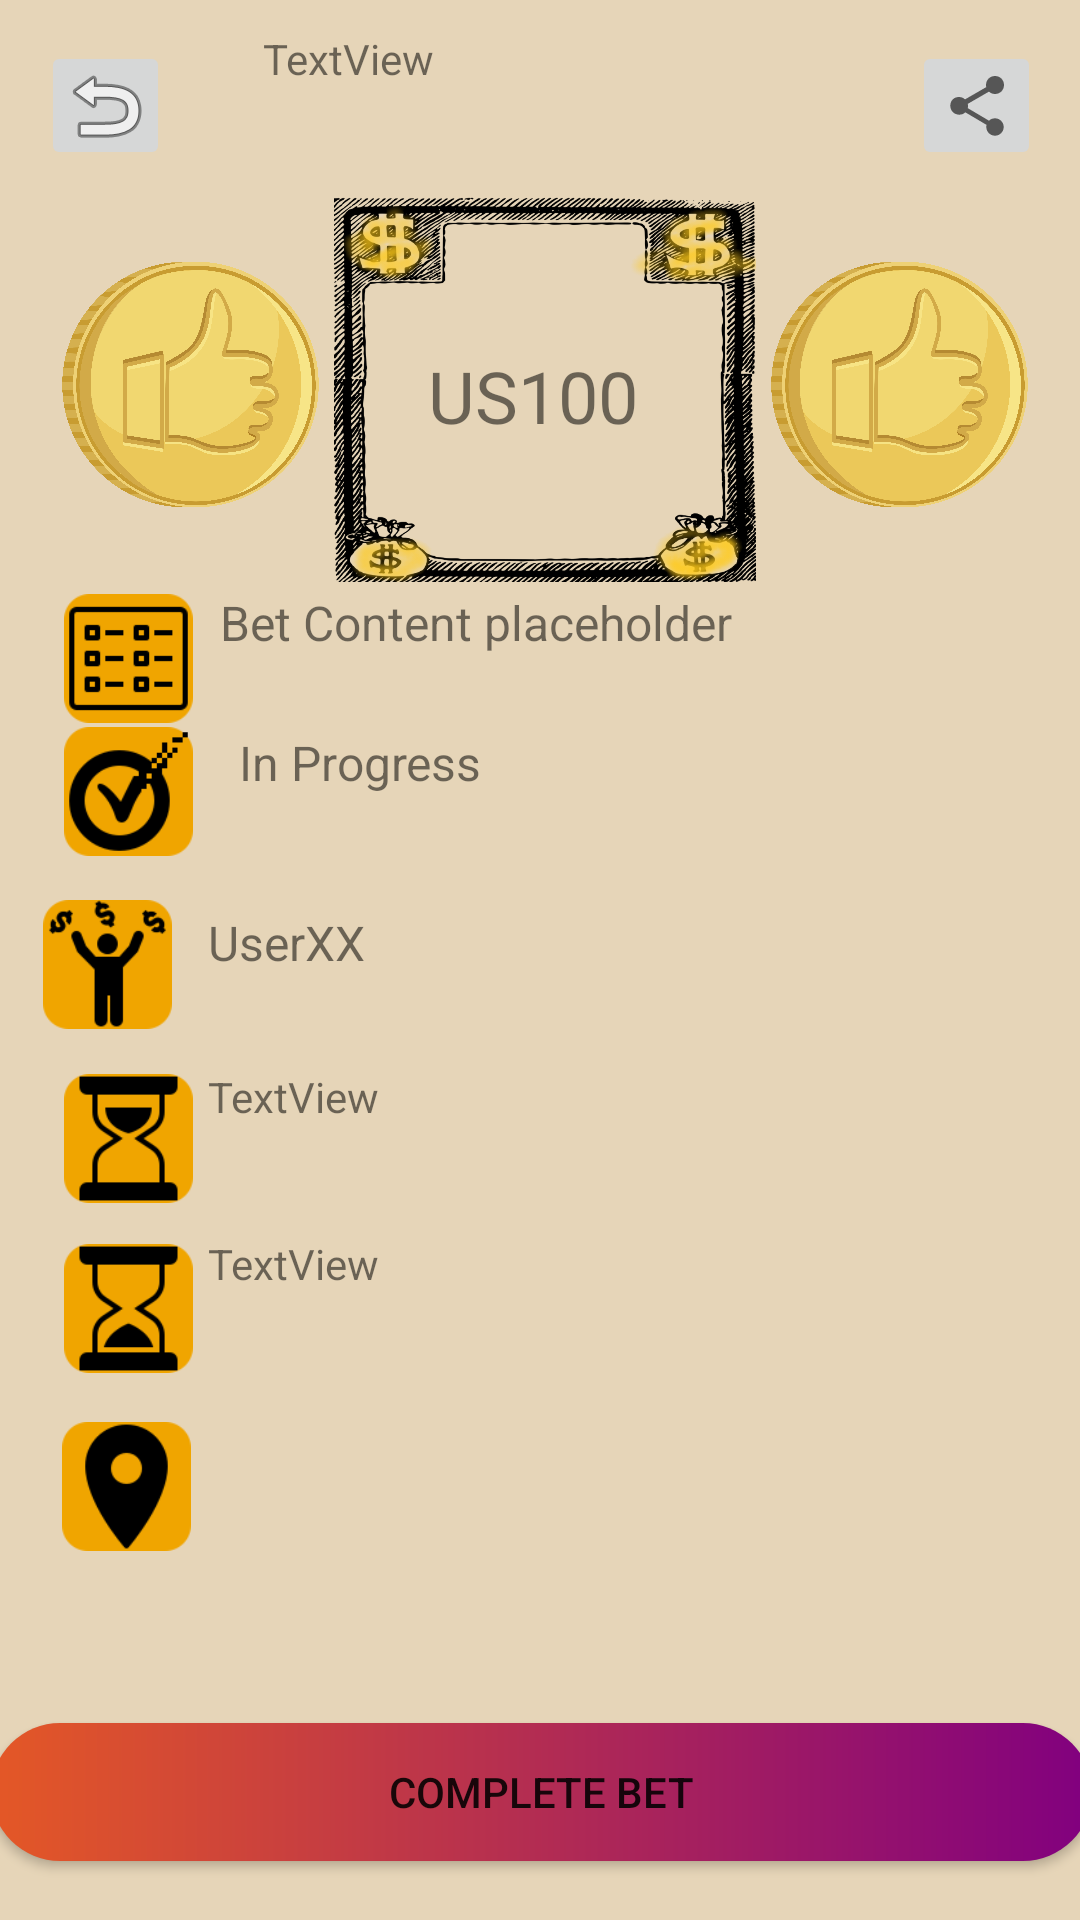

The Android layout XML behind this screen, and the referenced resources:
<!-- AndroidManifest.xml: application theme Theme.AnyBet -->
<!-- res/layout/activity_anybet_bet_detail.xml -->
<?xml version="1.0" encoding="utf-8"?>
<androidx.constraintlayout.widget.ConstraintLayout xmlns:android="http://schemas.android.com/apk/res/android"
    xmlns:app="http://schemas.android.com/apk/res-auto"
    xmlns:tools="http://schemas.android.com/tools"
    android:layout_width="match_parent"
    android:layout_height="match_parent"
    tools:context=".finalProject.BetDetailActivity">


    <ImageButton
        android:id="@+id/btnReturn"
        android:layout_width="43dp"
        android:layout_height="43dp"
        app:layout_constraintBottom_toBottomOf="parent"
        app:layout_constraintEnd_toEndOf="parent"
        app:layout_constraintHorizontal_bias="0.043"
        app:layout_constraintStart_toStartOf="parent"
        app:layout_constraintTop_toTopOf="parent"
        app:layout_constraintVertical_bias="0.023"
        app:srcCompat="@android:drawable/ic_menu_revert" />

    <ImageButton
        android:id="@+id/btnShare"
        android:layout_width="43dp"
        android:layout_height="43dp"
        app:layout_constraintBottom_toBottomOf="parent"
        app:layout_constraintEnd_toEndOf="parent"
        app:layout_constraintHorizontal_bias="0.95"
        app:layout_constraintStart_toEndOf="@+id/btnReturn"
        app:layout_constraintTop_toTopOf="parent"
        app:layout_constraintVertical_bias="0.023"
        app:srcCompat="?attr/actionModeShareDrawable" />

    <ImageView
        android:id="@+id/imageGoldThumbright"
        android:layout_width="95dp"
        android:layout_height="127dp"
        android:layout_marginTop="8dp"
        app:layout_constraintEnd_toEndOf="parent"
        app:layout_constraintHorizontal_bias="0.952"
        app:layout_constraintStart_toStartOf="parent"
        app:layout_constraintTop_toBottomOf="@+id/btnShare"
        app:srcCompat="@drawable/gold_thumbup" />

    <ImageView
        android:id="@+id/imageMoneyFrame"
        android:layout_width="142dp"
        android:layout_height="129dp"
        android:layout_marginTop="8dp"
        app:layout_constraintEnd_toStartOf="@+id/imageGoldThumbright"
        app:layout_constraintHorizontal_bias="0.5"
        app:layout_constraintStart_toEndOf="@+id/imageGoldThumbleft"
        app:layout_constraintTop_toBottomOf="@id/tvBetTitle"
        app:srcCompat="@drawable/money_frame" />

    <ImageView
        android:id="@+id/imageGoldThumbleft"
        android:layout_width="95dp"
        android:layout_height="127dp"
        android:layout_marginStart="16dp"
        android:layout_marginTop="8dp"
        app:layout_constraintEnd_toStartOf="@+id/imageGoldThumbright"
        app:layout_constraintHorizontal_bias="0.0"
        app:layout_constraintStart_toStartOf="parent"
        app:layout_constraintTop_toBottomOf="@+id/btnReturn"
        app:srcCompat="@drawable/gold_thumbup" />

    <TextView
        android:id="@+id/tvBetAmount"
        android:layout_width="wrap_content"
        android:layout_height="wrap_content"
        android:text="US100"
        android:textSize="24sp"
        app:layout_constraintBottom_toBottomOf="@+id/imageMoneyFrame"
        app:layout_constraintEnd_toEndOf="@+id/imageMoneyFrame"
        app:layout_constraintHorizontal_bias="0.444"
        app:layout_constraintStart_toStartOf="@+id/imageMoneyFrame"
        app:layout_constraintTop_toTopOf="@+id/imageMoneyFrame"
        app:layout_constraintVertical_bias="0.525" />

    <Button
        android:id="@+id/btnCompleteBet"
        android:layout_width="367dp"
        android:layout_height="46dp"
        android:background="@drawable/btn_gradiant"
        android:text="Complete Bet"
        app:backgroundTint="@null"
        app:layout_constraintBottom_toBottomOf="parent"
        app:layout_constraintEnd_toEndOf="parent"
        app:layout_constraintStart_toStartOf="parent"
        app:layout_constraintTop_toBottomOf="@+id/imgStartTime"
        app:layout_constraintVertical_bias="0.898" />


    <TextView
        android:id="@+id/tvBetDesc"
        android:layout_width="263dp"
        android:layout_height="40dp"
        android:text="Bet Content placeholder"
        android:textSize="16sp"
        app:layout_constraintBottom_toTopOf="@+id/tvProgressStatus"
        app:layout_constraintEnd_toEndOf="parent"
        app:layout_constraintHorizontal_bias="0.275"
        app:layout_constraintStart_toEndOf="@+id/imgProgress2"
        app:layout_constraintTop_toBottomOf="@+id/imageMoneyFrame"
        app:layout_constraintVertical_bias="0.3" />

    <TextView
        android:id="@+id/tvProgressStatus"
        android:layout_width="167dp"
        android:layout_height="35dp"
        android:text="In Progress"
        android:textSize="16sp"
        app:layout_constraintBottom_toBottomOf="parent"
        app:layout_constraintEnd_toEndOf="parent"
        app:layout_constraintHorizontal_bias="0.118"
        app:layout_constraintStart_toEndOf="@+id/imgProgress"
        app:layout_constraintTop_toBottomOf="@+id/imageMoneyFrame"
        app:layout_constraintVertical_bias="0.12" />

    <TextView
        android:id="@+id/tvParticipant"
        android:layout_width="167dp"
        android:layout_height="35dp"
        android:layout_marginTop="23dp"
        android:text="UserXX"
        android:textSize="16sp"
        app:layout_constraintBottom_toBottomOf="parent"
        app:layout_constraintEnd_toEndOf="parent"
        app:layout_constraintHorizontal_bias="0.36"
        app:layout_constraintStart_toStartOf="parent"
        app:layout_constraintTop_toBottomOf="@+id/tvProgressStatus"
        app:layout_constraintVertical_bias="0.007" />

    <TextView
        android:id="@+id/tvEndTime"
        android:layout_width="167dp"
        android:layout_height="38dp"
        android:text="TextView"
        app:layout_constraintBottom_toBottomOf="parent"
        app:layout_constraintEnd_toEndOf="parent"
        app:layout_constraintHorizontal_bias="0.36"
        app:layout_constraintStart_toStartOf="parent"
        app:layout_constraintTop_toBottomOf="@+id/tvStartTime"
        app:layout_constraintVertical_bias="0.098" />

    <TextView
        android:id="@+id/tvStartTime"
        android:layout_width="167dp"
        android:layout_height="35dp"
        android:text="TextView"
        app:layout_constraintBottom_toBottomOf="parent"
        app:layout_constraintEnd_toEndOf="parent"
        app:layout_constraintHorizontal_bias="0.36"
        app:layout_constraintStart_toStartOf="parent"
        app:layout_constraintTop_toBottomOf="@+id/tvParticipant"
        app:layout_constraintVertical_bias="0.066" />

    <ImageView
        android:id="@+id/imgLocationMap"
        android:layout_width="wrap_content"
        android:layout_height="wrap_content"
        android:layout_marginBottom="5dp"
        app:layout_constraintBottom_toTopOf="@+id/btnCompleteBet"
        app:layout_constraintEnd_toEndOf="parent"
        app:layout_constraintHorizontal_bias="0.059"
        app:layout_constraintStart_toEndOf="@+id/imgLocation"
        app:layout_constraintTop_toBottomOf="@+id/imgEndTime"
        app:layout_constraintVertical_bias="0.089" />

    <ImageView
        android:id="@+id/imgProgress"
        android:layout_width="43dp"
        android:layout_height="43dp"
        app:layout_constraintBottom_toBottomOf="parent"
        app:layout_constraintEnd_toEndOf="parent"
        app:layout_constraintHorizontal_bias="0.067"
        app:layout_constraintStart_toStartOf="parent"
        app:layout_constraintTop_toBottomOf="@+id/imageGoldThumbleft"
        app:layout_constraintVertical_bias="0.125"
        app:srcCompat="@drawable/progress" />

    <ImageView
        android:id="@+id/imgProgress2"
        android:layout_width="43dp"
        android:layout_height="43dp"
        app:layout_constraintBottom_toBottomOf="parent"
        app:layout_constraintEnd_toEndOf="parent"
        app:layout_constraintHorizontal_bias="0.067"
        app:layout_constraintStart_toStartOf="parent"
        app:layout_constraintTop_toBottomOf="@+id/imageGoldThumbleft"
        app:layout_constraintVertical_bias="0.016"
        app:srcCompat="@drawable/detail" />

    <ImageView
        android:id="@+id/imgLocation"
        android:layout_width="43dp"
        android:layout_height="43dp"
        app:layout_constraintBottom_toBottomOf="parent"
        app:layout_constraintEnd_toEndOf="parent"
        app:layout_constraintHorizontal_bias="0.065"
        app:layout_constraintStart_toStartOf="parent"
        app:layout_constraintTop_toBottomOf="@+id/imgEndTime"
        app:layout_constraintVertical_bias="0.117"
        app:srcCompat="@drawable/location" />

    <ImageView
        android:id="@+id/imgEndTime"
        android:layout_width="43dp"
        android:layout_height="43dp"
        app:layout_constraintBottom_toBottomOf="parent"
        app:layout_constraintEnd_toEndOf="parent"
        app:layout_constraintHorizontal_bias="0.067"
        app:layout_constraintStart_toStartOf="parent"
        app:layout_constraintTop_toBottomOf="@+id/imgStartTime"
        app:layout_constraintVertical_bias="0.07"
        app:srcCompat="@drawable/endtime" />

    <ImageView
        android:id="@+id/imgParticipant"
        android:layout_width="43dp"
        android:layout_height="43dp"
        app:layout_constraintBottom_toBottomOf="parent"
        app:layout_constraintEnd_toStartOf="@+id/tvParticipant"
        app:layout_constraintHorizontal_bias="0.547"
        app:layout_constraintStart_toStartOf="parent"
        app:layout_constraintTop_toBottomOf="@+id/imgProgress"
        app:layout_constraintVertical_bias="0.047"
        app:srcCompat="@drawable/money_man" />

    <ImageView
        android:id="@+id/imgStartTime"
        android:layout_width="43dp"
        android:layout_height="43dp"
        android:layout_marginTop="15dp"
        app:layout_constraintBottom_toBottomOf="parent"
        app:layout_constraintEnd_toEndOf="parent"
        app:layout_constraintHorizontal_bias="0.067"
        app:layout_constraintStart_toStartOf="parent"
        app:layout_constraintTop_toBottomOf="@+id/imgParticipant"
        app:layout_constraintVertical_bias="0.0"
        app:srcCompat="@drawable/starttime" />

    <TextView
        android:id="@+id/tvBetTitle"
        android:layout_width="170dp"
        android:layout_height="47dp"
        android:text="TextView"
        app:layout_constraintBottom_toBottomOf="parent"
        app:layout_constraintEnd_toStartOf="@+id/btnShare"
        app:layout_constraintHorizontal_bias="0.403"
        app:layout_constraintStart_toEndOf="@+id/btnReturn"
        app:layout_constraintTop_toTopOf="parent"
        app:layout_constraintVertical_bias="0.017" />

</androidx.constraintlayout.widget.ConstraintLayout>
<!-- resources referenced by this layout -->
<resources>
  <!-- drawable btn_gradiant (drawable) -->
  <?xml version="1.0" encoding="utf-8"?>
  <shape xmlns:android="http://schemas.android.com/apk/res/android"
      android:shape="rectangle">
      <gradient android:startColor="@color/orange" android:endColor="@color/purple"></gradient>
      <corners android:radius="50dp"></corners>
  </shape>
  <!-- drawable detail: png bitmap (drawable-v24, 1519 bytes) -->
  <!-- drawable endtime: png bitmap (drawable-v24, 2708 bytes) -->
  <!-- drawable gold_thumbup: png bitmap (drawable-v24, 738915 bytes) -->
  <!-- drawable location: png bitmap (drawable-v24, 2819 bytes) -->
  <!-- drawable money_frame: png bitmap (drawable-v24, 588133 bytes) -->
  <!-- drawable money_man: png bitmap (drawable-v24, 3520 bytes) -->
  <!-- drawable progress: png bitmap (drawable-v24, 3624 bytes) -->
  <!-- drawable starttime: png bitmap (drawable-v24, 2617 bytes) -->
  <style name="Theme.AnyBet" parent="Theme.MaterialComponents.DayNight.DarkActionBar">
          
          <item name="colorPrimary">@color/orange</item>
          <item name="colorPrimaryVariant">@color/lightOrange</item>
          <item name="colorOnPrimary">@color/gold</item>
          <item name="android:colorBackground">@color/gold</item>
          
          <item name="colorSecondary">@color/purple</item>
          <item name="colorSecondaryVariant">@color/darkPink</item>
          <item name="colorOnSecondary">@color/lightBlack</item>
          
          <item name="android:statusBarColor" tools:targetApi="l">?attr/colorPrimaryVariant</item>
          
      </style>
  <color name="orange">#E45826</color>
  <color name="purple">#81007F</color>
  <color name="lightOrange">#FF884B</color>
  <color name="gold">#E6D5B8</color>
  <color name="darkPink">#FF7BA9</color>
  <color name="lightBlack">#171717</color>
</resources>
